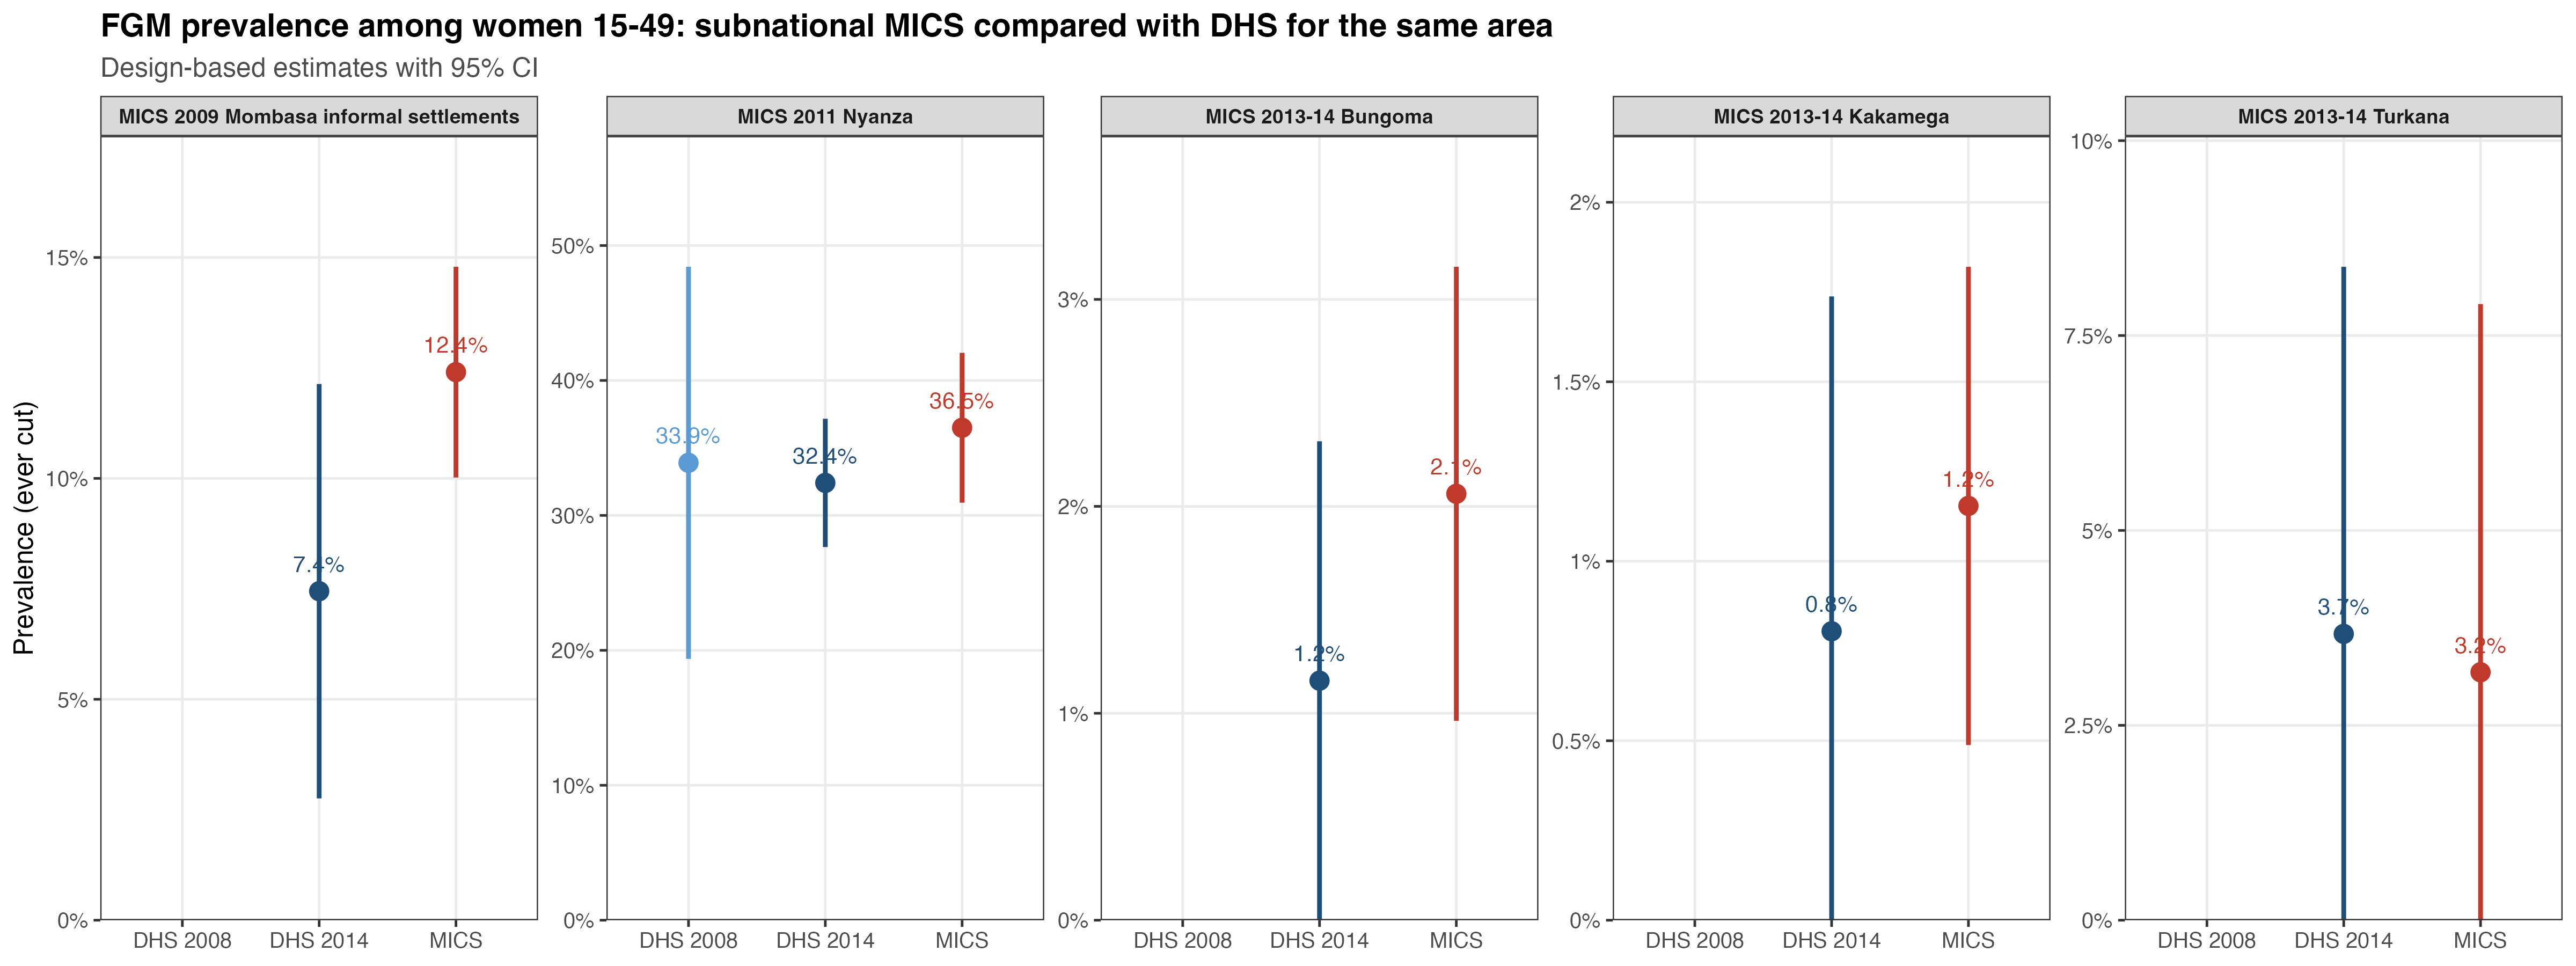

Values plotted in this chart, from the file beside it:
comparison, area, source, prevalence, lower_ci, upper_ci, n
MICS 2009 Mombasa informal settlements, MOMBASA, MICS 2009 Mombasa informal settlements, 12.4, 10, 14.8, 821
MICS 2009 Mombasa informal settlements, MOMBASA, DHS 2014, 7.4, 2.8, 12.1, 272
MICS 2011 Nyanza, NYANZA, MICS 2011 Nyanza, 36.5, 30.9, 42, 5901
MICS 2011 Nyanza, NYANZA, DHS 2008, 33.9, 19.4, 48.4, 1315
MICS 2011 Nyanza, NYANZA, DHS 2014, 32.4, 27.7, 37.2, 2014
MICS 2013-14 Bungoma, BUNGOMA, MICS 2013-14 Bungoma, 2.1, 1, 3.2, 1213
MICS 2013-14 Bungoma, BUNGOMA, DHS 2014, 1.2, 0, 2.3, 389
MICS 2013-14 Kakamega, KAKAMEGA, MICS 2013-14 Kakamega, 1.2, 0.5, 1.8, 998
MICS 2013-14 Kakamega, KAKAMEGA, DHS 2014, 0.8, 0, 1.7, 352
MICS 2013-14 Turkana, TURKANA, MICS 2013-14 Turkana, 3.2, 0, 7.9, 1101
MICS 2013-14 Turkana, TURKANA, DHS 2014, 3.7, 0, 8.4, 236
